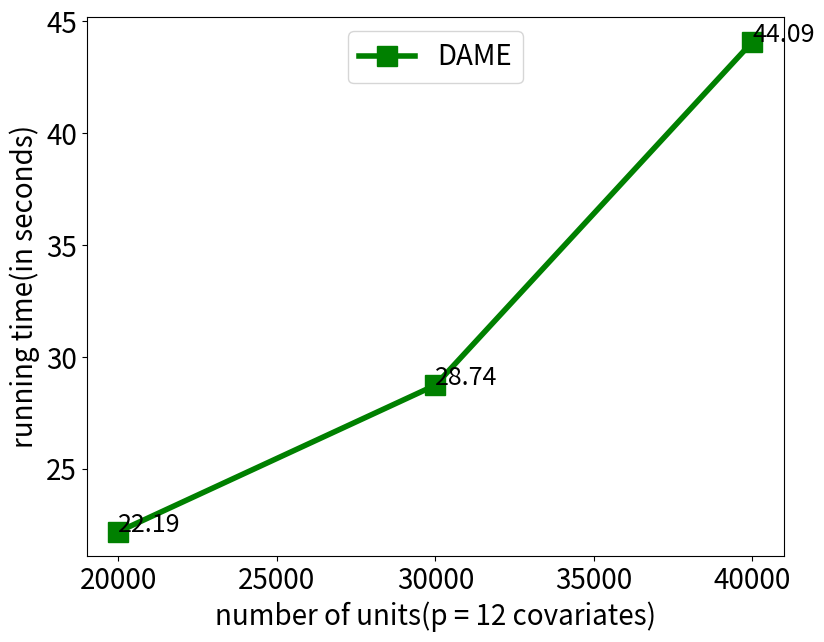

Write the Python code that produced this figure.
import numpy
from matplotlib import pyplot

"""
x = [5,8,10]
y_gen = [0.50,0.94,1.45]
y_col = [0.32,3.26,12.67]
y_bf = [11.17,518.87,1459.60]

fig,axes = pyplot.subplots(1, 2, figsize=(15,9))
ax = axes[0]
ax.set_xlim(4.9,10.1)
ax.set_xticks(range(5, 11, 1))
#ax.xticks(fontsize = 20)
#ax.set_ylim(-5,200)
#ax.set_yticks(range(0, 201, 50))
#ax.yticks(fontsize = 20)
ax.plot(x,y_gen,marker = 'o', linewidth=4, markersize = 15, c = 'orange', label = "FLAME")
ax.plot(x,y_col, marker = '^', linewidth=4, markersize = 15, c = 'green', label = "DAME")
ax.plot(x,y_bf, marker = 's', linewidth=4, markersize = 15, c = 'red', label = "Brute Force")
ax.set_xlabel('number of covariates(n = 3k units fixed)', fontsize = 20)
ax.set_ylabel('running time(in seconds)', fontsize = 20)
ax.legend(prop={'size': 20})
ax.tick_params(labelsize=20)

for i,j in zip(x,y_gen):
    ax.annotate(str(j),xy=(i,j), xytext = (i, j - 55), fontsize = 18)

for i,j in zip(x,y_col):
    ax.annotate(str(j),xy=(i,j), xytext = (i, j + 5), fontsize = 18)

for i,j in zip(x,y_bf):
    ax.annotate(str(j),xy=(i,j), xytext = (i, j + 25), fontsize = 18)

#pyplot.savefig("running time 3k.png")

x = [1000,3000,5000]
y_gen = [1.30,1.37,1.48]
y_col = [13.76,13.59,13.99]
y_bf = [389.29,468.35,526.53]

#fig = pyplot.figure(figsize=(9,7))
ax = axes[1]
ax.set_xlim(900,5100)
ax.set_xticks(range(1000, 5100, 1000))
ax.tick_params(labelsize=20)
#ax.xticks(fontsize = 20)
#ax.set_yticks(range(0, 801, 200))
#ax.yticks(fontsize = 20)
ax.plot(x,y_gen,marker = 'o', linewidth=4, markersize = 15, c = 'orange', label = "FLAME")
ax.plot(x,y_col, marker = '^',linewidth=4, markersize = 15, c = 'green', label = "DAME")
ax.plot(x,y_bf, marker = 's', linewidth=4,markersize = 15, c = 'red', label = "Brute Force")
ax.set_xlabel('number of units(p = 10 covariates)', fontsize = 20)
ax.set_ylabel('running time(in seconds)', fontsize = 20)
ax.legend(loc='center', prop={'size': 20})

for i,j in zip(x,y_gen):
    ax.annotate(str(j),xy=(i,j), xytext = (i, j - 25), fontsize = 18)

for i,j in zip(x,y_col):
    ax.annotate(str(j),xy=(i,j), xytext = (i, j + 5), fontsize = 18)

for i,j in zip(x,y_bf):
    ax.annotate(str(j),xy=(i,j), xytext = (i, j + 25), fontsize = 18)

fig.subplots_adjust(wspace=0.4)

pyplot.savefig("running_time.png")


"""

x = [20000,30000,40000]
y_gen = [22.19,28.74,44.09]

fig = pyplot.figure(figsize=(9,7))
ax = fig.add_subplot(111)
ax.set_xlim(19000,41000)
ax.set_xticks(range(20000, 41000, 5000))
pyplot.xticks(fontsize = 20)
#ax.set_ylim(-100,2100)
#ax.set_yticks(range(0, 2000, 500))
pyplot.yticks(fontsize = 20)
pyplot.plot(x,y_gen,marker = 's',linewidth=4,  markersize = 15, c = 'green', label = "DAME")
ax.set_xlabel('number of units(p = 12 covariates)', fontsize = 20)
ax.set_ylabel('running time(in seconds)', fontsize = 20)
ax.legend(loc='upper center', fontsize = 20)

for i,j in zip(x,y_gen):
    ax.annotate(str(j),xy=(i,j), xytext = (i, j), fontsize = 18)

pyplot.savefig("running_time_12 covs.png")



